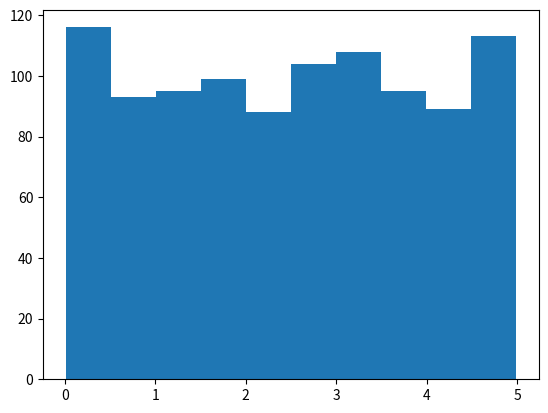

Write the Python code that produced this figure.
import numpy
import matplotlib.pyplot as plt

x = numpy.random.uniform(0.0, 5.0, 1000)


print(x)
plt.hist(x, 10)
plt.show()
